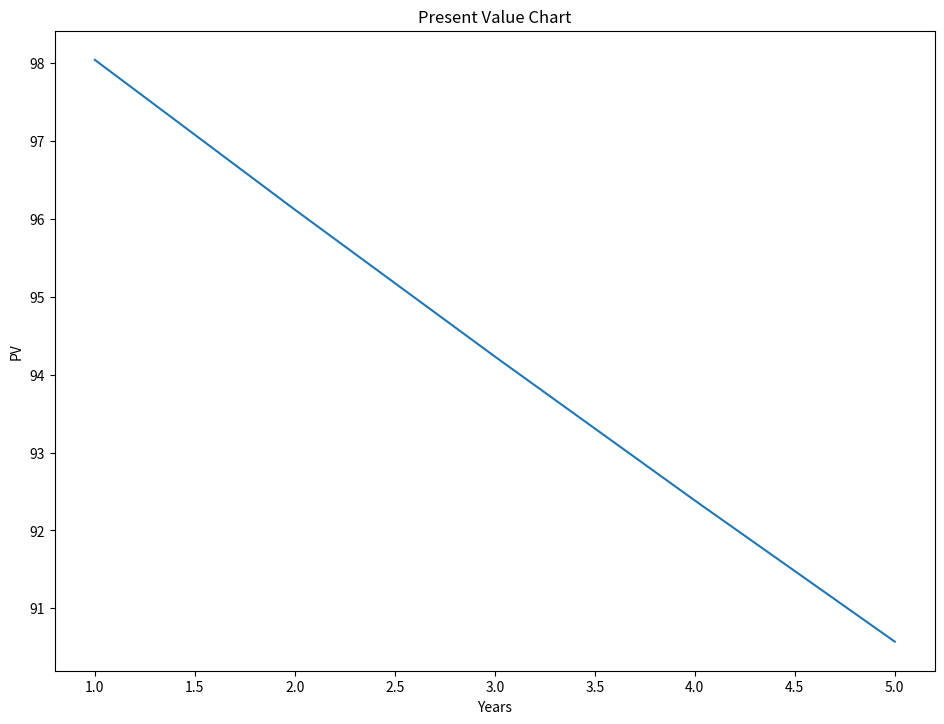

The script that saved this image:
import pandas as pd
import numpy as np
import matplotlib.pyplot as plt

# setting interest rat to 2%

r = 0.02
cf = pd.DataFrame({'Year':[1,2,3,4,5], "cash_flow":[100,100,100,100,100]})
cf["pv"] = cf['cash_flow'] / (1.0 + r)**cf['Year'] # present value
npv = cf["pv"].sum()
cf
npv

# plot net present value (NPV)

fig = plt.figure(figsize=(11,8))
ax1 = fig.add_axes([0.1,0.1,0.8,0.8])
ax1.plot(cf["Year"], cf["pv"])
ax1.set_xlabel('Years') # Notice the use of set_ to begin methods
ax1.set_ylabel('PV')
ax1.set_title('Present Value Chart')
plt.show()

###Calculating net present value of uneven cash flows
cf = pd.DataFrame({"Year":[1,2,3,4,5],
                   "cf":[100,200,300,400,500]})
print(cf)

r = 0.05
cf["pv"] = cf["cf"] / (1 + r)**cf["Year"]
npv = cf["pv"].sum()
print(npv)

#Calculating the PV with negative cash flow
cf = pd.DataFrame({"Year":[0,1,2,3,4,5],
                   "cf":[-250,100,100,100,100,250]})
print(cf)

r = 0.05
cf["pv"] = cf["cf"] / (1 + r)**cf["Year"]
npv = cf["pv"].sum()
print(npv)

##Calculating the present value of a finite annuity
#Let us suppose you win a $50000 lottery and you are given two options
#Receive five equal payments of $10000
#Lump sum $45000.
#Let us suppose the bank pays 5% interest rate on the deposit.

# option 1
pmt = 10000
n = 5
r = 0.05
cf = pd.DataFrame({'period':np.arange(1,6),
                   "pmt":pmt})   # numpy form an array of 1-6
print(cf)


# option 2 intest rate = 0.05

r = 0.05
cf["pv"] = cf['pmt']/(1 + r) ** cf["period"]
npv = cf["pv"].sum()
print(npv)

#Calculating the present value infinite annuity
#buy a bond that pays $1000 per year in interest forever. 
#If the current interest rate is 5%

cf = 1000
r = 0.05
value = cf/r
print(value)

#Calculating present value of finite growing annuity, or rent 

# Suppose you own an apartment complex. The tenants pay you 
#a fixed rent every month. You can increase the rent to tackle 
#higher inflation. This apartment building may be described as 
#an annuity payment that grows at the rate of inflation. 

payment = 1000
growth = 0.03 # Growth rate of the payments
n = 5 # number of year
rate = 0.06 # Interest rates
cf = pd.DataFrame({"period":np.arange(1,6),
'cf':payment})
print(cf)
cf["cf"] = payment * (1 + growth) ** (cf["period"] - 1)
print(cf)
cf["pv"] = cf["cf"] / (1 + rate) ** cf["period"]
print(cf)

npv = cf["pv"].sum()
print("The NPV of growing payments is", + npv)


